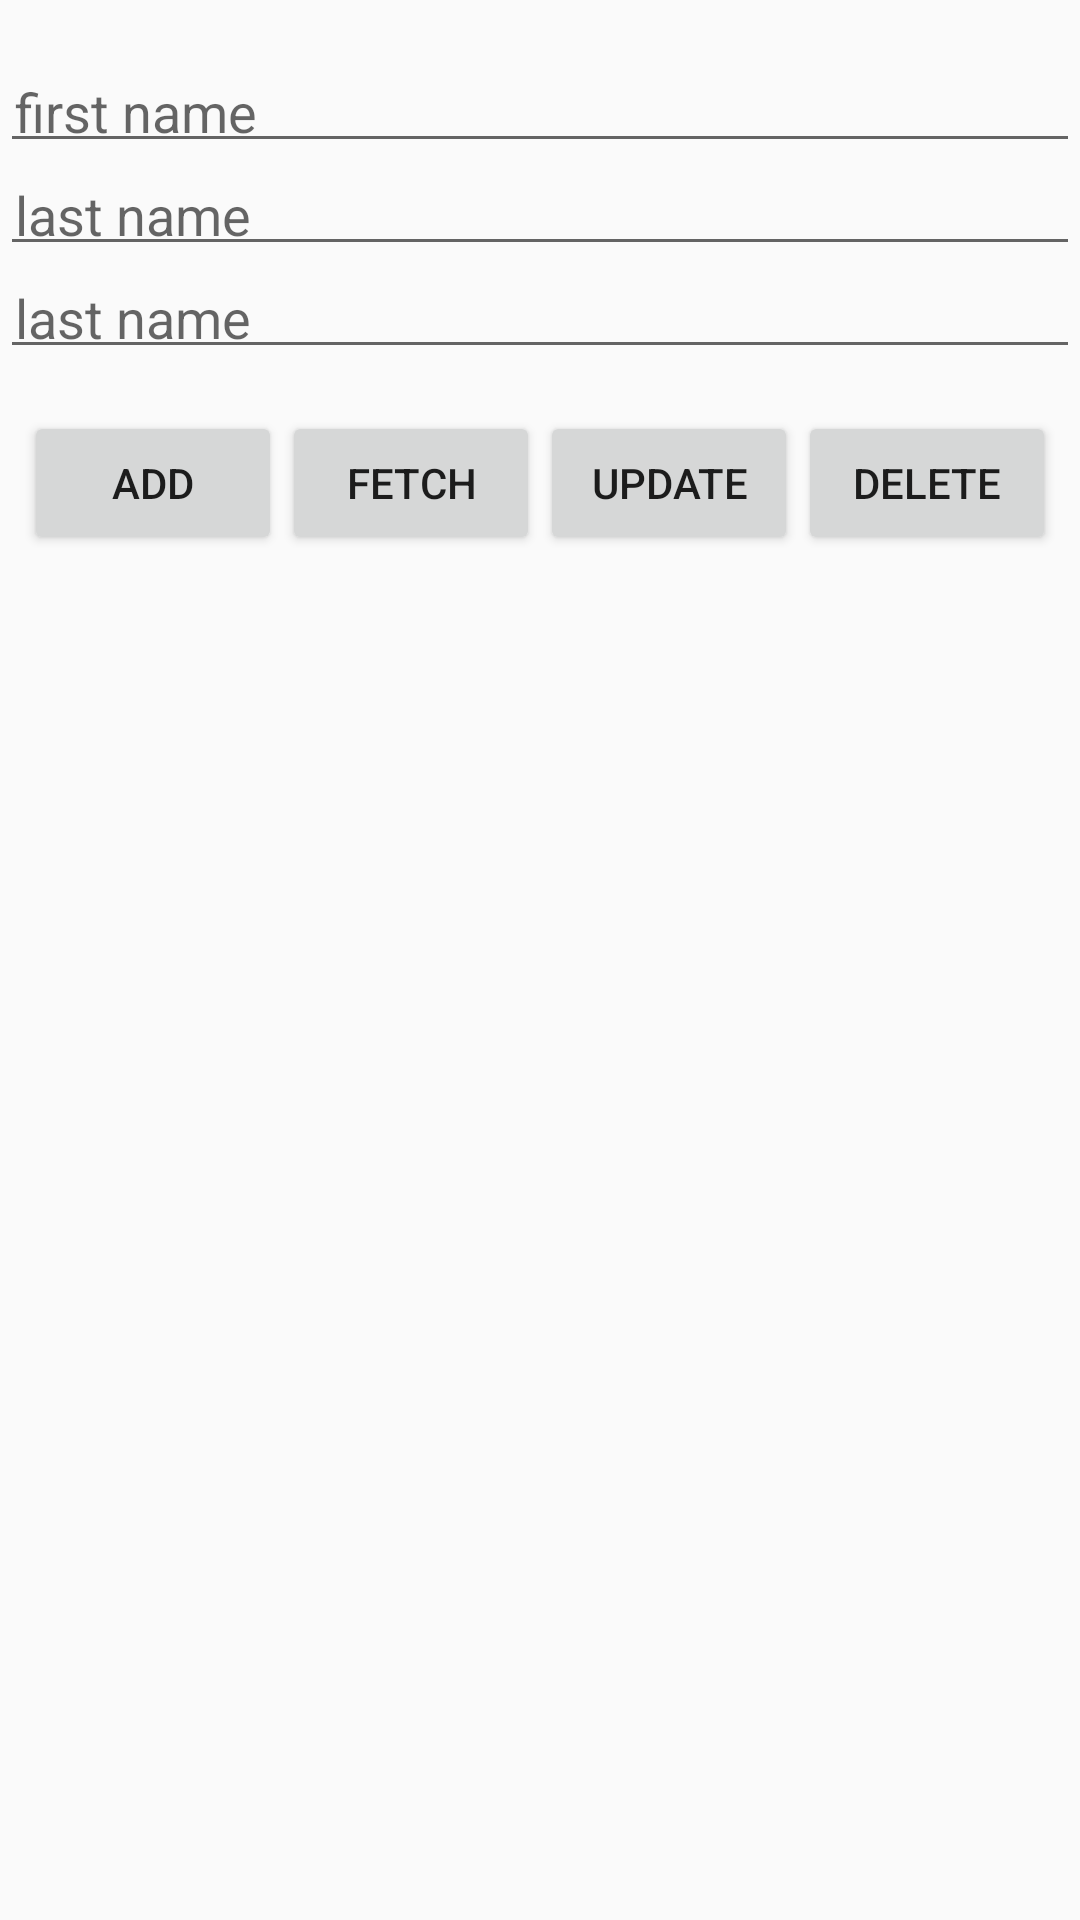

Here is an Android app screen rendered from its layout file. Give the layout XML and the strings, colors and styles it references.
<!-- AndroidManifest.xml: application theme AppTheme -->
<!-- res/layout/activity_main1.xml -->
<?xml version="1.0" encoding="utf-8"?>
<android.support.constraint.ConstraintLayout xmlns:android="http://schemas.android.com/apk/res/android"
    xmlns:app="http://schemas.android.com/apk/res-auto"
    xmlns:tools="http://schemas.android.com/tools"
    android:layout_width="match_parent"
    android:layout_height="match_parent"
    tools:context="kost4place.aa.kz.kosta4place.activities.ExampleActivity">

    <EditText
        android:id="@+id/et_firstname"
        android:layout_width="0dp"
        android:layout_height="wrap_content"
        android:layout_marginTop="20dp"
        android:ems="10"
        android:hint="first name"
        android:inputType="textPersonName"
        android:padding="5dp"
        app:layout_constraintHorizontal_bias="0.0"
        app:layout_constraintLeft_toLeftOf="parent"
        app:layout_constraintRight_toRightOf="parent"
        app:layout_constraintTop_toTopOf="parent"
        tools:layout_constraintLeft_creator="1"
        tools:layout_constraintRight_creator="1" />

    <EditText
        android:id="@+id/et_lastname"
        android:layout_width="0dp"
        android:layout_height="wrap_content"
        android:ems="10"
        android:hint="last name"
        android:inputType="textPersonName"
        android:padding="5dp"
        app:layout_constraintLeft_toLeftOf="parent"
        app:layout_constraintRight_toRightOf="parent"
        app:layout_constraintTop_toBottomOf="@+id/et_firstname"
        tools:layout_constraintLeft_creator="1"
        tools:layout_constraintRight_creator="1"
        tools:layout_constraintTop_creator="1" />


    <EditText
        android:id="@+id/et_location"
        android:layout_width="0dp"
        android:layout_height="wrap_content"
        android:ems="10"
        android:hint="last name"
        android:inputType="textPersonName"
        android:padding="5dp"
        app:layout_constraintLeft_toLeftOf="parent"
        app:layout_constraintRight_toRightOf="parent"
        app:layout_constraintTop_toBottomOf="@+id/et_lastname"
        tools:layout_constraintLeft_creator="1"
        tools:layout_constraintRight_creator="1"
        tools:layout_constraintTop_creator="1" />

    <android.support.v7.widget.RecyclerView
        android:id="@+id/recycler"
        android:layout_width="0dp"
        android:layout_height="0dp"
        android:layout_marginEnd="8dp"
        android:layout_marginLeft="8dp"
        android:layout_marginRight="8dp"
        android:layout_marginStart="8dp"
        android:layout_marginTop="8dp"
        app:layout_constraintBottom_toBottomOf="parent"
        app:layout_constraintLeft_toLeftOf="parent"
        app:layout_constraintRight_toRightOf="parent"
        app:layout_constraintTop_toBottomOf="@+id/linearLayout"
        tools:layout_constraintBottom_creator="1"
        tools:layout_constraintLeft_creator="1"
        tools:layout_constraintRight_creator="1"
        app:layout_constraintVertical_bias="0.529"
        tools:layout_constraintTop_creator="1" />

    <LinearLayout
        android:layout_width="0dp"
        android:layout_height="wrap_content"
        android:layout_marginEnd="8dp"
        android:layout_marginLeft="8dp"
        android:layout_marginRight="8dp"
        android:layout_marginStart="8dp"
        android:layout_marginTop="14dp"
        android:orientation="horizontal"
        app:layout_constraintLeft_toLeftOf="parent"
        app:layout_constraintRight_toRightOf="parent"
        app:layout_constraintTop_toBottomOf="@+id/et_location"
        tools:layout_constraintLeft_creator="1"
        tools:layout_constraintRight_creator="1"
        tools:layout_constraintTop_creator="1"
        android:id="@+id/linearLayout">

        <Button
            android:id="@+id/btn_add"
            android:layout_width="wrap_content"
            android:layout_height="wrap_content"
            android:layout_weight="1"
            android:onClick="add"
            android:text="Add"
            app:layout_constraintLeft_toLeftOf="parent"
            app:layout_constraintTop_toBottomOf="@+id/et_lastname"
            tools:layout_constraintLeft_creator="1"
            tools:layout_constraintTop_creator="1" />

        <Button
            android:id="@+id/btn_fetch"
            android:layout_width="wrap_content"
            android:layout_height="wrap_content"
            android:layout_weight="1"
            android:onClick="fetch"
            android:text="Fetch"
            app:layout_constraintRight_toRightOf="parent"
            app:layout_constraintTop_toBottomOf="@+id/et_lastname"
            tools:layout_constraintTop_creator="1" />

        <Button
            android:id="@+id/button3"
            android:layout_width="wrap_content"
            android:layout_height="wrap_content"
            android:layout_weight="1"
            android:onClick="update"
            android:text="update"
            app:layout_constraintLeft_toRightOf="@+id/btn_add"
            app:layout_constraintTop_toTopOf="@+id/btn_add"
            tools:layout_constraintLeft_creator="1"
            tools:layout_constraintTop_creator="1" />

        <Button
            android:id="@+id/button4"
            android:layout_width="wrap_content"
            android:layout_height="wrap_content"
            android:layout_weight="1"
            android:onClick="Delete"
            android:text="Delete"
            app:layout_constraintLeft_toRightOf="@+id/button3"
            tools:layout_constraintBaseline_creator="1"
            tools:layout_constraintLeft_creator="1" />
    </LinearLayout>


</android.support.constraint.ConstraintLayout>
<!-- resources referenced by this layout -->
<resources>
  <style name="AppTheme" parent="Base.Theme.AppCompat.Light.DarkActionBar">
      
      <item name="colorPrimary">@color/colorPrimary</item>
      <item name="colorPrimaryDark">@color/colorPrimaryDark</item>
      <item name="colorAccent">@color/colorAccent</item>
    </style>
  <!-- not gathered from this repository: default colours our renderer supplied (Android Studio template values) -->
  <color name="colorPrimary">#FF6200EE</color>
  <color name="colorPrimaryDark">#FF3700B3</color>
  <color name="colorAccent">#FF03DAC5</color>
</resources>
